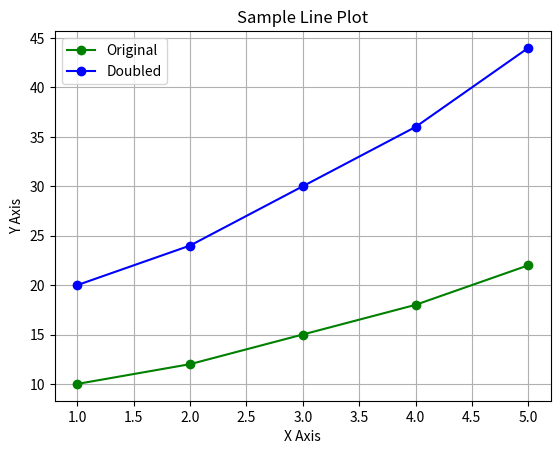

Write the Python code that produced this figure.
import matplotlib.pyplot as plt

# Sample data
x = [1, 2, 3, 4, 5]
y = [10, 12, 15, 18, 22]

# Correctly double the values for the second line
x1 = [i * 2 for i in x]
y1 = [j * 2 for j in y]

# Create a simple line plot with colored lines
plt.plot(x, y, marker='o', color='green', label='Original')
plt.plot(x, y1, marker='o', color='blue', label='Doubled')
plt.title("Sample Line Plot")
plt.xlabel("X Axis")
plt.ylabel("Y Axis")
plt.legend()
plt.grid(True)
plt.show()